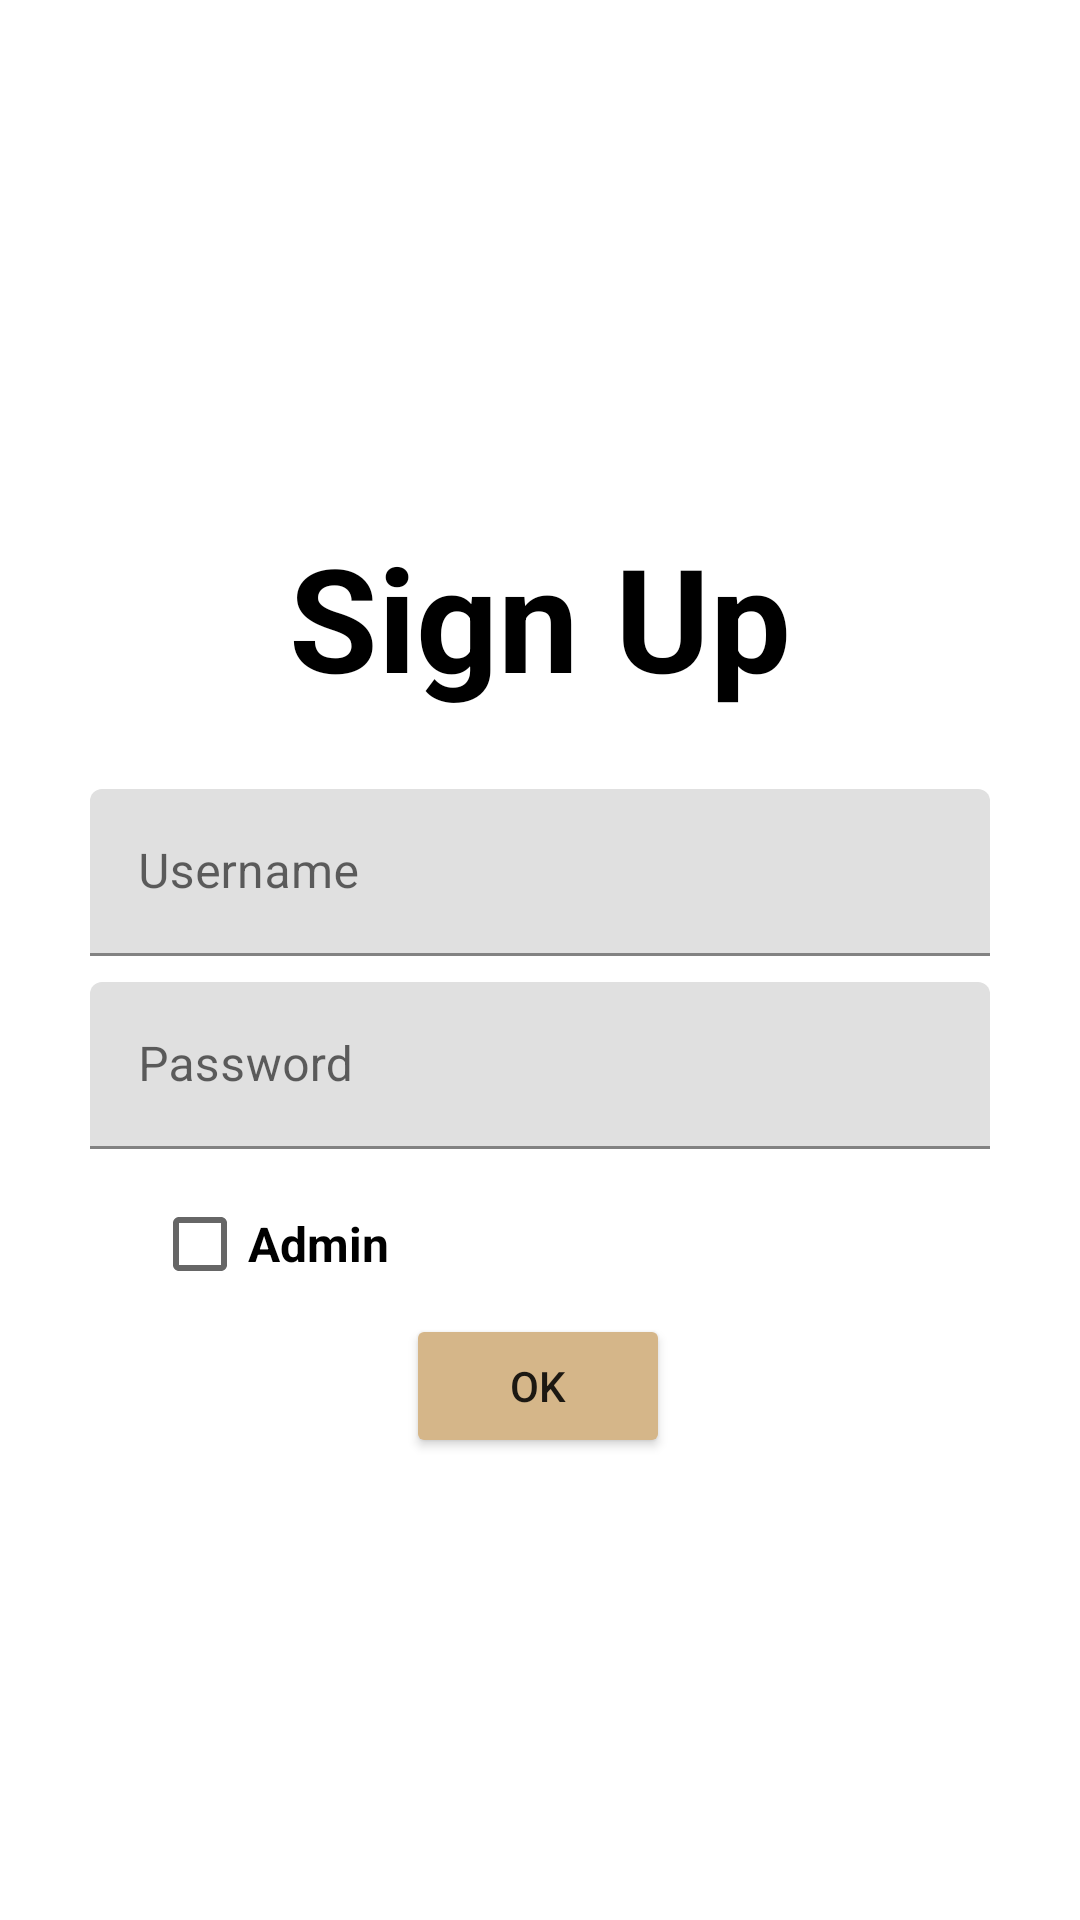

The Android layout XML behind this screen, and the referenced resources:
<!-- AndroidManifest.xml: application theme Theme.Ass3 -->
<!-- res/layout/activity_sign_up.xml -->
<?xml version="1.0" encoding="utf-8"?>
<androidx.constraintlayout.widget.ConstraintLayout xmlns:android="http://schemas.android.com/apk/res/android"
    xmlns:app="http://schemas.android.com/apk/res-auto"
    xmlns:tools="http://schemas.android.com/tools"
    android:layout_width="match_parent"
    android:layout_height="match_parent"
    android:background="@drawable/paper"
    tools:context=".SignUpActivity">

    <Button
        android:id="@+id/SignUpbutton"
        android:layout_width="wrap_content"
        android:layout_height="wrap_content"
        android:backgroundTint="#D5B689"
        android:text="OK"
        app:layout_constraintBottom_toBottomOf="parent"
        app:layout_constraintEnd_toEndOf="parent"
        app:layout_constraintHorizontal_bias="0.498"
        app:layout_constraintStart_toStartOf="parent"
        app:layout_constraintTop_toTopOf="parent"
        app:layout_constraintVertical_bias="0.74" />

    <TextView
        android:id="@+id/textView2"
        android:layout_width="wrap_content"
        android:layout_height="wrap_content"
        android:text="Sign Up"
        android:textColor="#000000"
        android:textSize="48sp"
        android:textStyle="bold"
        app:layout_constraintBottom_toBottomOf="parent"
        app:layout_constraintEnd_toEndOf="parent"
        app:layout_constraintStart_toStartOf="parent"
        app:layout_constraintTop_toTopOf="parent"
        app:layout_constraintVertical_bias="0.301" />

    <com.google.android.material.textfield.TextInputLayout
        android:id="@+id/textInputLayout2"
        android:layout_width="300dp"
        android:layout_height="wrap_content"
        app:layout_constraintBottom_toBottomOf="parent"
        app:layout_constraintEnd_toEndOf="parent"
        app:layout_constraintStart_toStartOf="parent"
        app:layout_constraintTop_toTopOf="parent"
        app:layout_constraintVertical_bias="0.56">

        <com.google.android.material.textfield.TextInputEditText
            android:id="@+id/password"
            android:layout_width="match_parent"
            android:layout_height="wrap_content"
            android:hint="Password" />
    </com.google.android.material.textfield.TextInputLayout>

    <com.google.android.material.textfield.TextInputLayout
        android:id="@+id/textInputLayout"
        android:layout_width="300dp"
        android:layout_height="wrap_content"
        app:layout_constraintBottom_toBottomOf="parent"
        app:layout_constraintEnd_toEndOf="parent"
        app:layout_constraintStart_toStartOf="parent"
        app:layout_constraintTop_toTopOf="parent"
        app:layout_constraintVertical_bias="0.45">

        <com.google.android.material.textfield.TextInputEditText
            android:id="@+id/username"
            android:layout_width="match_parent"
            android:layout_height="wrap_content"
            android:hint="Username" />
    </com.google.android.material.textfield.TextInputLayout>

    <CheckBox
        android:id="@+id/checkBox"
        android:layout_width="wrap_content"
        android:layout_height="wrap_content"
        android:text="Admin"
        android:textSize="16sp"
        android:textStyle="bold"
        app:layout_constraintBottom_toBottomOf="parent"
        app:layout_constraintEnd_toEndOf="parent"
        app:layout_constraintHorizontal_bias="0.18"
        app:layout_constraintStart_toStartOf="parent"
        app:layout_constraintTop_toTopOf="parent"
        app:layout_constraintVertical_bias="0.65999997" />
</androidx.constraintlayout.widget.ConstraintLayout>
<!-- resources referenced by this layout -->
<resources>
  <style name="Theme.Ass3" parent="Theme.MaterialComponents.DayNight.DarkActionBar">
          
          <item name="colorPrimary">@color/purple_500</item>
          <item name="colorPrimaryVariant">@color/purple_700</item>
          <item name="colorOnPrimary">@color/white</item>
          
          <item name="colorSecondary">@color/teal_200</item>
          <item name="colorSecondaryVariant">@color/teal_700</item>
          <item name="colorOnSecondary">@color/black</item>
          
          <item name="android:statusBarColor">?attr/colorPrimaryVariant</item>
          
      </style>
  <!-- not gathered from this repository: default colours our renderer supplied (Android Studio template values) -->
  <color name="purple_500">#FF6200EE</color>
  <color name="purple_700">#FF3700B3</color>
  <color name="teal_200">#FF03DAC5</color>
  <color name="teal_700">#FF018786</color>
  <color name="black">#FF000000</color>
  <color name="white">#FFFFFFFF</color>
</resources>
